The GitHub repository ZheNiuNick/Fintech_533_project contains a labelled image folder "output_BTC" with 2 categories: downtrend, uptrend. Examples follow, each with its label.

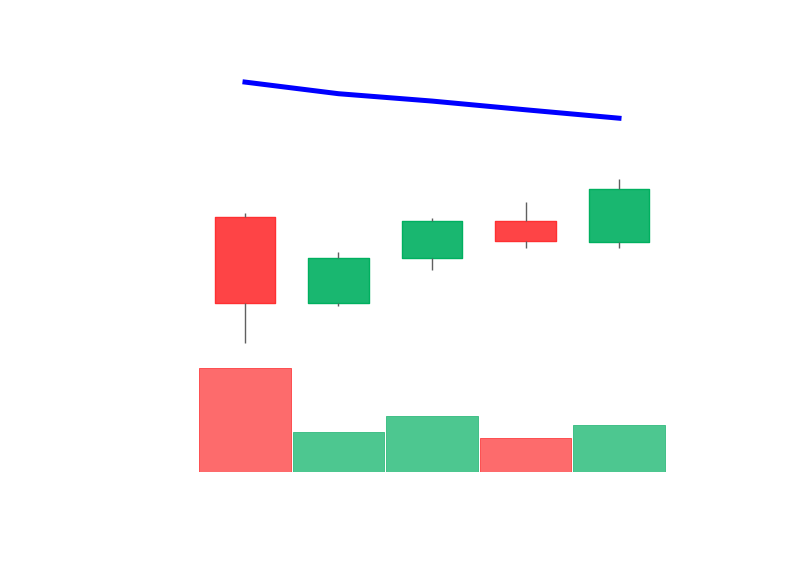
Label: downtrend

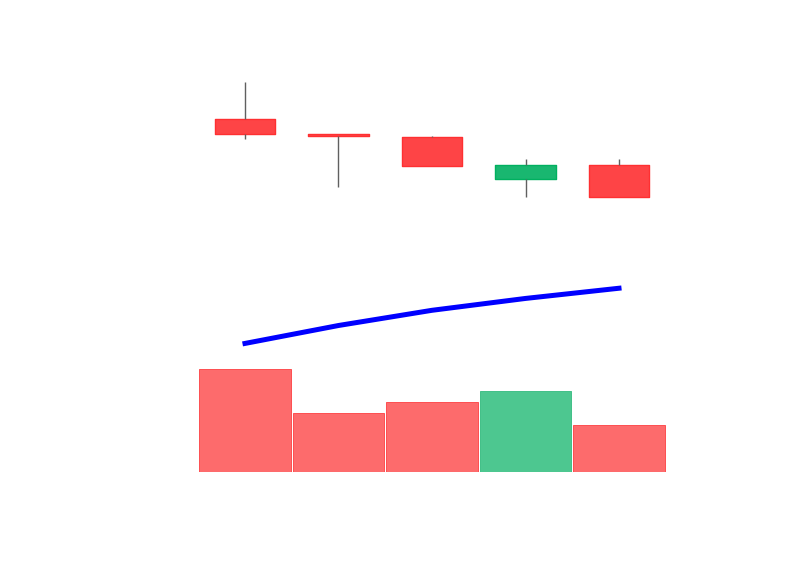
Label: uptrend

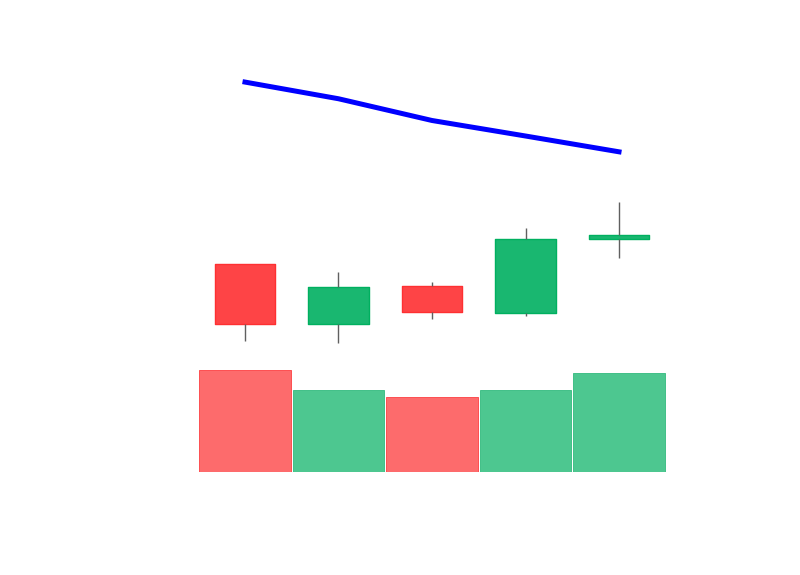
Label: downtrend

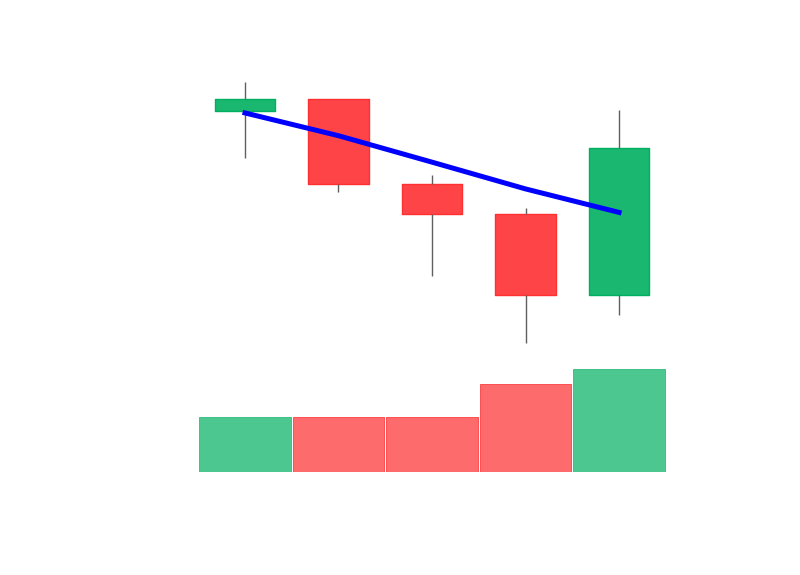
Label: uptrend

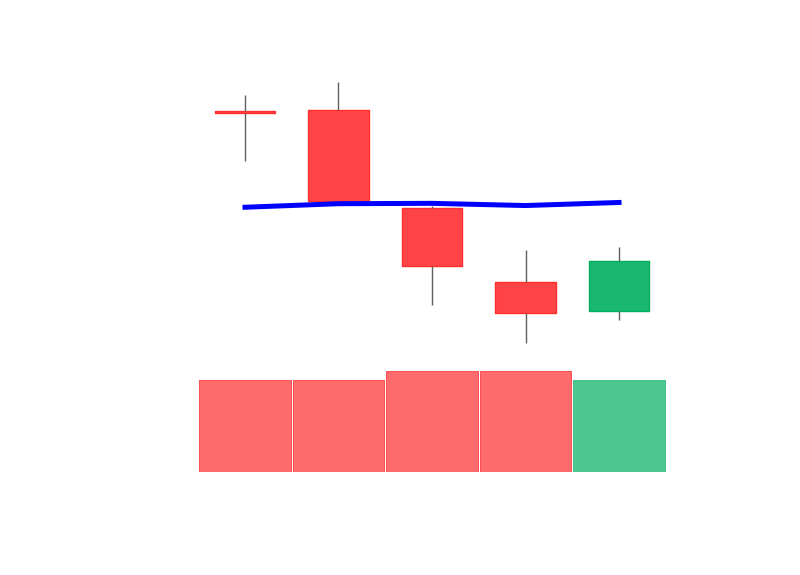
Label: downtrend

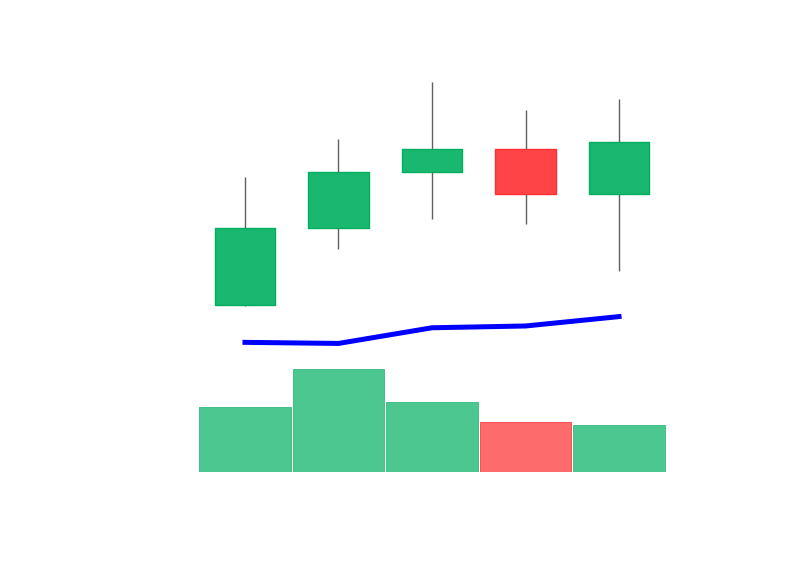
Label: uptrend
